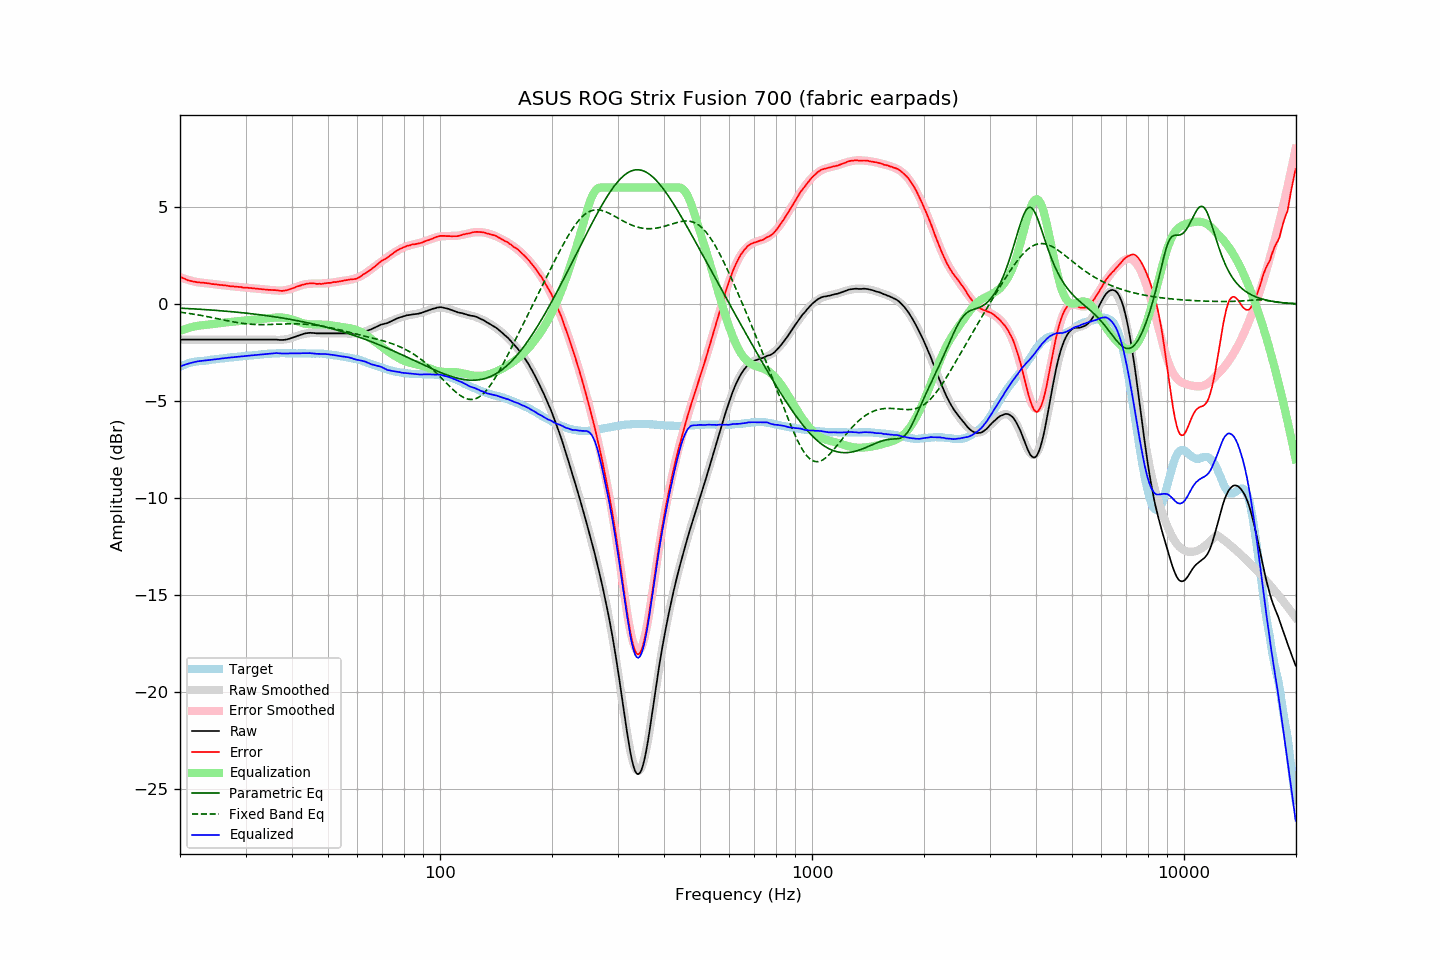

The data file committed next to this chart (first rows):
frequency, raw, error, smoothed, error_smoothed, equalization, parametric_eq, fixed_band_eq, equalized_raw, equalized_smoothed, target
20.00, -1.83, 1.41, -1.83, 1.39, -1.39, -0.21, -0.42, -3.22, -3.22, -3.24
20.20, -1.83, 1.37, -1.83, 1.35, -1.35, -0.22, -0.43, -3.19, -3.19, -3.20
20.40, -1.83, 1.33, -1.83, 1.32, -1.32, -0.22, -0.44, -3.16, -3.16, -3.16
20.61, -1.83, 1.30, -1.83, 1.30, -1.30, -0.23, -0.45, -3.13, -3.13, -3.13
20.81, -1.83, 1.26, -1.83, 1.27, -1.27, -0.23, -0.46, -3.10, -3.10, -3.09
21.02, -1.83, 1.22, -1.83, 1.24, -1.24, -0.23, -0.48, -3.08, -3.08, -3.05
21.23, -1.83, 1.20, -1.83, 1.22, -1.22, -0.24, -0.49, -3.05, -3.05, -3.03
21.44, -1.83, 1.18, -1.83, 1.20, -1.20, -0.24, -0.50, -3.03, -3.03, -3.01
21.66, -1.83, 1.16, -1.83, 1.18, -1.18, -0.25, -0.52, -3.01, -3.01, -2.99
21.87, -1.83, 1.15, -1.83, 1.16, -1.16, -0.25, -0.53, -2.99, -2.99, -2.98
22.09, -1.83, 1.13, -1.83, 1.14, -1.14, -0.26, -0.54, -2.97, -2.97, -2.96
22.31, -1.83, 1.12, -1.83, 1.12, -1.12, -0.26, -0.56, -2.96, -2.96, -2.95
22.54, -1.83, 1.11, -1.83, 1.11, -1.11, -0.27, -0.57, -2.94, -2.94, -2.94
22.76, -1.83, 1.10, -1.83, 1.10, -1.10, -0.27, -0.59, -2.93, -2.93, -2.93
22.99, -1.83, 1.10, -1.83, 1.09, -1.09, -0.28, -0.60, -2.92, -2.92, -2.93
23.22, -1.83, 1.09, -1.83, 1.08, -1.08, -0.28, -0.62, -2.92, -2.92, -2.92
23.45, -1.83, 1.08, -1.83, 1.07, -1.07, -0.29, -0.63, -2.91, -2.91, -2.92
23.69, -1.83, 1.07, -1.83, 1.07, -1.07, -0.30, -0.65, -2.90, -2.90, -2.91
23.92, -1.83, 1.06, -1.83, 1.06, -1.06, -0.30, -0.67, -2.89, -2.89, -2.90
24.16, -1.83, 1.04, -1.83, 1.05, -1.05, -0.31, -0.68, -2.88, -2.88, -2.88
24.40, -1.83, 1.02, -1.83, 1.04, -1.04, -0.31, -0.70, -2.87, -2.87, -2.86
24.65, -1.83, 1.03, -1.83, 1.03, -1.03, -0.32, -0.72, -2.86, -2.86, -2.86
24.89, -1.83, 1.02, -1.83, 1.02, -1.02, -0.33, -0.73, -2.85, -2.85, -2.85
25.14, -1.83, 1.01, -1.83, 1.01, -1.01, -0.33, -0.75, -2.84, -2.84, -2.84
25.39, -1.83, 1.00, -1.83, 0.99, -0.99, -0.34, -0.77, -2.83, -2.83, -2.83
25.65, -1.83, 0.98, -1.83, 0.98, -0.98, -0.35, -0.78, -2.82, -2.82, -2.81
25.91, -1.83, 0.98, -1.83, 0.97, -0.97, -0.35, -0.80, -2.81, -2.81, -2.81
26.16, -1.83, 0.97, -1.83, 0.96, -0.96, -0.36, -0.82, -2.80, -2.80, -2.80
26.43, -1.83, 0.96, -1.83, 0.95, -0.95, -0.37, -0.84, -2.79, -2.79, -2.79
26.69, -1.83, 0.95, -1.83, 0.94, -0.94, -0.37, -0.85, -2.78, -2.78, -2.78
26.96, -1.83, 0.93, -1.83, 0.94, -0.94, -0.38, -0.87, -2.77, -2.77, -2.76
27.23, -1.83, 0.92, -1.83, 0.93, -0.93, -0.39, -0.89, -2.76, -2.76, -2.75
27.50, -1.83, 0.91, -1.83, 0.92, -0.92, -0.39, -0.90, -2.75, -2.75, -2.74
27.77, -1.83, 0.91, -1.83, 0.91, -0.91, -0.40, -0.92, -2.74, -2.74, -2.74
28.05, -1.83, 0.89, -1.83, 0.90, -0.90, -0.41, -0.93, -2.73, -2.73, -2.73
28.33, -1.83, 0.89, -1.83, 0.89, -0.89, -0.42, -0.95, -2.72, -2.72, -2.73
28.62, -1.83, 0.88, -1.83, 0.88, -0.88, -0.43, -0.96, -2.71, -2.71, -2.72
28.90, -1.83, 0.88, -1.83, 0.87, -0.87, -0.43, -0.97, -2.71, -2.71, -2.71
29.19, -1.83, 0.88, -1.83, 0.87, -0.87, -0.44, -0.99, -2.70, -2.70, -2.71
29.48, -1.83, 0.85, -1.83, 0.86, -0.86, -0.45, -1.00, -2.69, -2.69, -2.68
29.78, -1.83, 0.85, -1.83, 0.85, -0.85, -0.46, -1.01, -2.68, -2.68, -2.68
30.08, -1.83, 0.84, -1.83, 0.84, -0.84, -0.47, -1.02, -2.68, -2.68, -2.67
30.38, -1.83, 0.84, -1.83, 0.84, -0.84, -0.48, -1.03, -2.67, -2.67, -2.67
30.68, -1.83, 0.82, -1.83, 0.83, -0.83, -0.49, -1.04, -2.66, -2.66, -2.65
30.99, -1.83, 0.82, -1.83, 0.82, -0.82, -0.50, -1.04, -2.65, -2.65, -2.66
31.30, -1.83, 0.81, -1.83, 0.81, -0.81, -0.51, -1.05, -2.64, -2.64, -2.65
31.61, -1.83, 0.81, -1.83, 0.80, -0.80, -0.52, -1.05, -2.64, -2.64, -2.64
31.93, -1.83, 0.80, -1.83, 0.80, -0.80, -0.53, -1.06, -2.63, -2.63, -2.63
32.24, -1.83, 0.80, -1.83, 0.79, -0.79, -0.54, -1.06, -2.62, -2.62, -2.63
32.57, -1.83, 0.78, -1.83, 0.78, -0.78, -0.55, -1.06, -2.61, -2.61, -2.61
32.89, -1.83, 0.77, -1.83, 0.77, -0.77, -0.56, -1.06, -2.60, -2.60, -2.60
33.22, -1.83, 0.76, -1.83, 0.76, -0.76, -0.57, -1.06, -2.60, -2.60, -2.59
33.55, -1.83, 0.75, -1.83, 0.76, -0.76, -0.58, -1.06, -2.59, -2.59, -2.59
33.89, -1.83, 0.75, -1.83, 0.75, -0.75, -0.59, -1.06, -2.58, -2.58, -2.58
34.23, -1.83, 0.74, -1.83, 0.74, -0.74, -0.60, -1.06, -2.57, -2.57, -2.57
34.57, -1.83, 0.73, -1.83, 0.73, -0.73, -0.61, -1.06, -2.56, -2.57, -2.56
34.92, -1.83, 0.73, -1.84, 0.72, -0.72, -0.62, -1.06, -2.56, -2.56, -2.56
35.27, -1.83, 0.72, -1.84, 0.71, -0.71, -0.64, -1.05, -2.55, -2.55, -2.56
35.62, -1.83, 0.71, -1.84, 0.71, -0.71, -0.65, -1.05, -2.54, -2.55, -2.55
35.97, -1.83, 0.72, -1.85, 0.70, -0.70, -0.66, -1.05, -2.53, -2.54, -2.55
... 635 more rows
